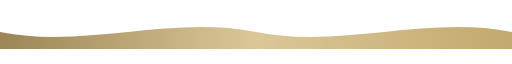
t = 0.00 s
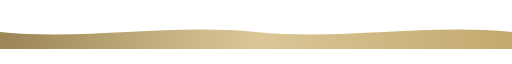
t = 0.75 s
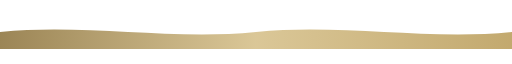
t = 2.25 s
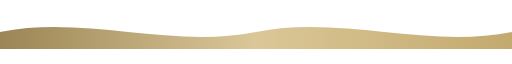
t = 3.00 s
t = 3.75 s: frame unchanged from t = 2.25 s, image omitted
t = 5.25 s: frame unchanged from t = 0.75 s, image omitted

The animated SVG that drew these frames (rendered in a browser with its animation timeline set to each time). Animation: 1 SMIL element (animate=1); one cycle of 6.00 s, repeats indefinitely.

<svg width="900" height="60" viewBox="0 0 900 60" xmlns="http://www.w3.org/2000/svg">
  <defs>
    <linearGradient id="waveGrad" x1="0%" y1="0%" x2="100%" y2="0%">
      <stop offset="0%" stop-color="#8A7038"/>
      <stop offset="50%" stop-color="#D4BD85"/>
      <stop offset="100%" stop-color="#B89A55"/>
    </linearGradient>
  </defs>
  <path fill="url(#waveGrad)" opacity="0.85">
    <animate attributeName="d" dur="6s" repeatCount="indefinite"
      values="
        M0,30 C150,60 300,0 450,30 C600,60 750,0 900,30 L900,60 L0,60 Z;
        M0,30 C150,0 300,60 450,30 C600,0 750,60 900,30 L900,60 L0,60 Z;
        M0,30 C150,60 300,0 450,30 C600,60 750,0 900,30 L900,60 L0,60 Z"/>
  </path>
</svg>
